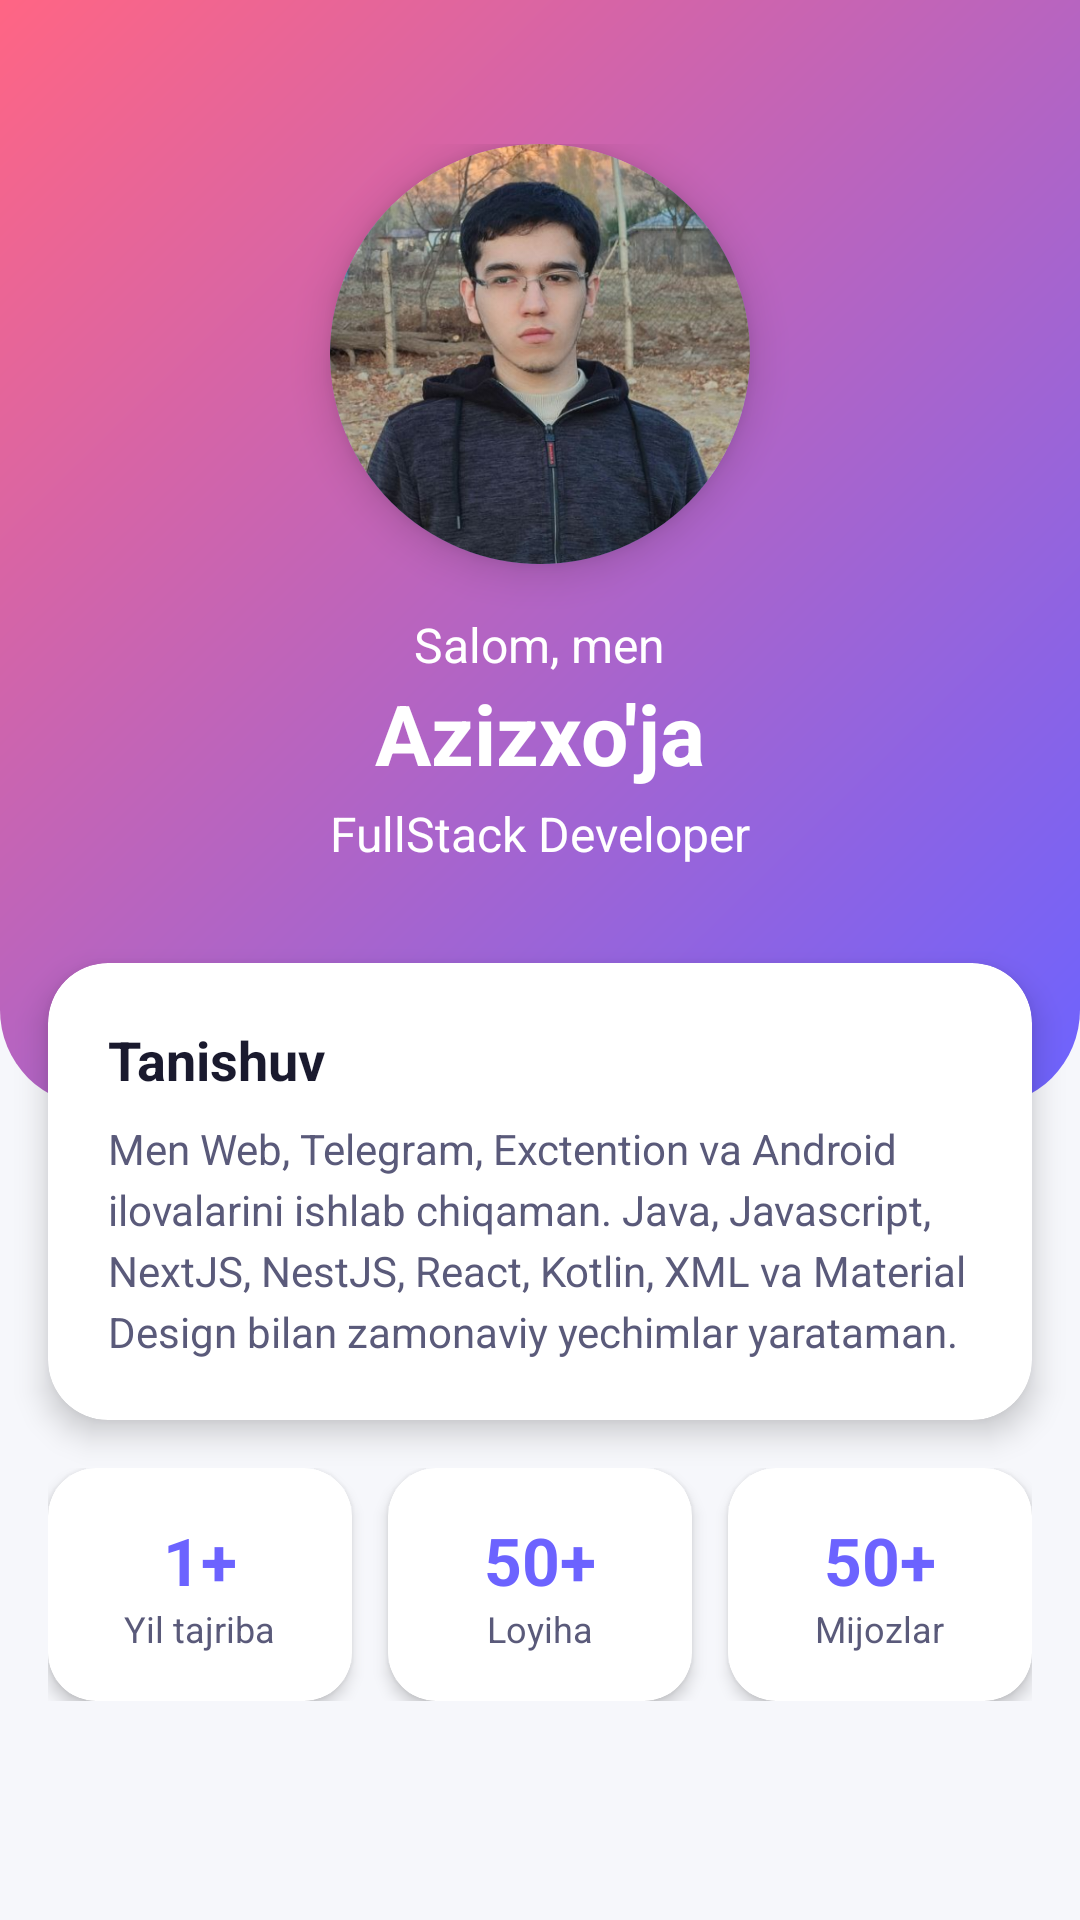

Write the Android layout XML for this screen, with the resource values it uses.
<!-- AndroidManifest.xml: application theme Theme.PortfolioApp -->
<!-- res/layout/fragment_home.xml -->
<?xml version="1.0" encoding="utf-8"?>
<ScrollView xmlns:android="http://schemas.android.com/apk/res/android"
    xmlns:app="http://schemas.android.com/apk/res-auto"
    android:layout_width="match_parent"
    android:layout_height="match_parent"
    android:background="@color/background"
    android:fillViewport="true"
    android:scrollbars="none">

    <LinearLayout
        android:layout_width="match_parent"
        android:layout_height="wrap_content"
        android:orientation="vertical">

        <FrameLayout
            android:layout_width="match_parent"
            android:layout_height="wrap_content"
            android:background="@drawable/bg_gradient_header"
            android:paddingTop="48dp"
            android:paddingBottom="80dp">

            <LinearLayout
                android:layout_width="match_parent"
                android:layout_height="wrap_content"
                android:gravity="center_horizontal"
                android:orientation="vertical">

                <androidx.cardview.widget.CardView
                    android:layout_width="140dp"
                    android:layout_height="140dp"
                    app:cardBackgroundColor="@color/primary_light"
                    app:cardCornerRadius="70dp"
                    app:cardElevation="8dp">

                    <ImageView
                        android:layout_width="match_parent"
                        android:layout_height="match_parent"
                        android:contentDescription="@string/profile_image_desc"
                        android:scaleType="centerCrop"
                        android:src="@drawable/profile" />
                </androidx.cardview.widget.CardView>

                <TextView
                    android:layout_width="wrap_content"
                    android:layout_height="wrap_content"
                    android:layout_marginTop="16dp"
                    android:text="@string/home_greeting"
                    android:textColor="@color/white"
                    android:textSize="16sp" />

                <TextView
                    android:layout_width="wrap_content"
                    android:layout_height="wrap_content"
                    android:text="@string/home_name"
                    android:textColor="@color/white"
                    android:textSize="28sp"
                    android:textStyle="bold" />

                <TextView
                    android:layout_width="wrap_content"
                    android:layout_height="wrap_content"
                    android:layout_marginTop="4dp"
                    android:text="@string/home_role"
                    android:textColor="@color/white"
                    android:textSize="16sp" />
            </LinearLayout>
        </FrameLayout>

        <androidx.cardview.widget.CardView
            android:layout_width="match_parent"
            android:layout_height="wrap_content"
            android:layout_marginHorizontal="16dp"
            android:layout_marginTop="-48dp"
            app:cardBackgroundColor="@color/surface"
            app:cardCornerRadius="20dp"
            app:cardElevation="6dp">

            <LinearLayout
                android:layout_width="match_parent"
                android:layout_height="wrap_content"
                android:orientation="vertical"
                android:padding="20dp">

                <TextView
                    android:layout_width="wrap_content"
                    android:layout_height="wrap_content"
                    android:text="Tanishuv"
                    android:textColor="@color/text_primary"
                    android:textSize="18sp"
                    android:textStyle="bold" />

                <TextView
                    android:layout_width="match_parent"
                    android:layout_height="wrap_content"
                    android:layout_marginTop="8dp"
                    android:lineSpacingExtra="4dp"
                    android:text="@string/home_intro"
                    android:textColor="@color/text_secondary"
                    android:textSize="14sp" />
            </LinearLayout>
        </androidx.cardview.widget.CardView>

        <LinearLayout
            android:layout_width="match_parent"
            android:layout_height="wrap_content"
            android:layout_marginHorizontal="16dp"
            android:layout_marginTop="16dp"
            android:layout_marginBottom="24dp"
            android:orientation="horizontal"
            android:weightSum="3">

            <androidx.cardview.widget.CardView
                android:layout_width="0dp"
                android:layout_height="wrap_content"
                android:layout_marginEnd="8dp"
                android:layout_weight="1"
                app:cardBackgroundColor="@color/surface"
                app:cardCornerRadius="16dp"
                app:cardElevation="3dp">

                <LinearLayout
                    android:layout_width="match_parent"
                    android:layout_height="wrap_content"
                    android:gravity="center"
                    android:orientation="vertical"
                    android:padding="16dp">

                    <TextView
                        android:layout_width="wrap_content"
                        android:layout_height="wrap_content"
                        android:text="1+"
                        android:textColor="@color/primary"
                        android:textSize="22sp"
                        android:textStyle="bold" />

                    <TextView
                        android:layout_width="wrap_content"
                        android:layout_height="wrap_content"
                        android:text="Yil tajriba"
                        android:textColor="@color/text_secondary"
                        android:textSize="12sp" />
                </LinearLayout>
            </androidx.cardview.widget.CardView>

            <androidx.cardview.widget.CardView
                android:layout_width="0dp"
                android:layout_height="wrap_content"
                android:layout_marginHorizontal="4dp"
                android:layout_weight="1"
                app:cardBackgroundColor="@color/surface"
                app:cardCornerRadius="16dp"
                app:cardElevation="3dp">

                <LinearLayout
                    android:layout_width="match_parent"
                    android:layout_height="wrap_content"
                    android:gravity="center"
                    android:orientation="vertical"
                    android:padding="16dp">

                    <TextView
                        android:layout_width="wrap_content"
                        android:layout_height="wrap_content"
                        android:text="50+"
                        android:textColor="@color/primary"
                        android:textSize="22sp"
                        android:textStyle="bold" />

                    <TextView
                        android:layout_width="wrap_content"
                        android:layout_height="wrap_content"
                        android:text="Loyiha"
                        android:textColor="@color/text_secondary"
                        android:textSize="12sp" />
                </LinearLayout>
            </androidx.cardview.widget.CardView>

            <androidx.cardview.widget.CardView
                android:layout_width="0dp"
                android:layout_height="wrap_content"
                android:layout_marginStart="8dp"
                android:layout_weight="1"
                app:cardBackgroundColor="@color/surface"
                app:cardCornerRadius="16dp"
                app:cardElevation="3dp">

                <LinearLayout
                    android:layout_width="match_parent"
                    android:layout_height="wrap_content"
                    android:gravity="center"
                    android:orientation="vertical"
                    android:padding="16dp">

                    <TextView
                        android:layout_width="wrap_content"
                        android:layout_height="wrap_content"
                        android:text="50+"
                        android:textColor="@color/primary"
                        android:textSize="22sp"
                        android:textStyle="bold" />

                    <TextView
                        android:layout_width="wrap_content"
                        android:layout_height="wrap_content"
                        android:text="Mijozlar"
                        android:textColor="@color/text_secondary"
                        android:textSize="12sp" />
                </LinearLayout>
            </androidx.cardview.widget.CardView>
        </LinearLayout>

    </LinearLayout>
</ScrollView>
<!-- resources referenced by this layout -->
<resources>
  <color name="background">#F6F7FB</color>
  <color name="primary">#6C63FF</color>
  <color name="primary_light">#A39DFF</color>
  <color name="surface">#FFFFFFFF</color>
  <color name="text_primary">#1A1A2E</color>
  <color name="text_secondary">#5A5A7A</color>
  <color name="white">#FFFFFFFF</color>
  <!-- drawable bg_gradient_header (drawable) -->
  <?xml version="1.0" encoding="utf-8"?>
  <shape xmlns:android="http://schemas.android.com/apk/res/android"
      android:shape="rectangle">
      <gradient
          android:angle="135"
          android:startColor="@color/primary"
          android:endColor="@color/accent"
          android:type="linear" />
      <corners
          android:bottomLeftRadius="32dp"
          android:bottomRightRadius="32dp" />
  </shape>
  <!-- drawable profile: png bitmap (drawable, 465012 bytes) -->
  <string name="home_greeting">Salom, men</string>
  <string name="home_intro">Men Web, Telegram, Exctention va Android ilovalarini ishlab chiqaman. Java, Javascript, NextJS, NestJS, React, Kotlin, XML va Material Design bilan zamonaviy yechimlar yarataman.</string>
  <string name="home_name">Azizxo\'ja</string>
  <string name="home_role">FullStack Developer</string>
  <string name="profile_image_desc">Profile image</string>
  <style name="Theme.PortfolioApp" parent="Base.Theme.PortfolioApp" />
  <color name="accent">#FF6584</color>
  <style name="Base.Theme.PortfolioApp" parent="Theme.Material3.DayNight.NoActionBar">
          <item name="colorPrimary">@color/primary</item>
          <item name="colorPrimaryVariant">@color/primary_dark</item>
          <item name="colorOnPrimary">@color/white</item>
          <item name="colorSecondary">@color/accent</item>
          <item name="colorOnSecondary">@color/white</item>
          <item name="android:colorBackground">@color/background</item>
          <item name="colorSurface">@color/surface</item>
          <item name="android:statusBarColor" tools:targetApi="l">@color/primary_dark</item>
          <item name="android:navigationBarColor">@color/surface</item>
          <item name="android:windowLightNavigationBar" tools:targetApi="o_mr1">true</item>
      </style>
  <color name="primary_dark">#4A45B1</color>
</resources>
